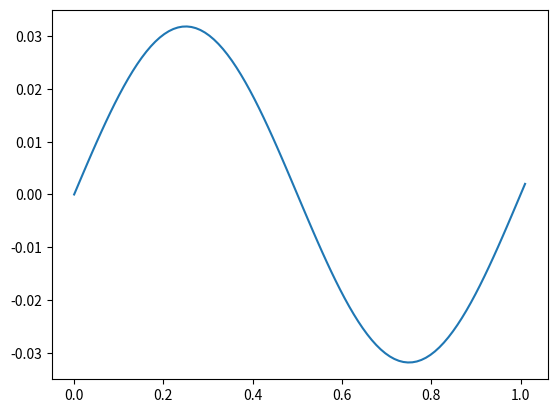

Python code for this plot:
import numpy as np
import math
import matplotlib.pyplot as plt


#The Euler stepper
def euler(dxdt, x, t, dt):
    return t + dt, x + dxdt(x, t) * dt

#The Runge Kutta stepper
def rk4(dxdt, x, t, dt):
    k1 = dxdt(x, t)
    k2 = dxdt(x + (dt / 2) * k1, t + dt / 2)
    k3 = dxdt(x + (dt / 2) * k2, t + dt / 2)
    k4 = dxdt(x + dt * k3, t + dt)
    return t + dt, x + (dt / 6) * (k1 + 2 * k2 + 2 * k3 + k4)

#The differential equation reduced to first order
def pendulum(x, t):
    return np.array([x[1], - 4 * math.pi * math.pi * math.sin(x[0])])

#number of steps
numsteps = 100
#initial values
x = np.array([0, .2])
t = 0
#step size
dt = 1/(numsteps - 1)
#saving the solution as list of numpy arrays for conveniance in plotting, the initial values
solution_rk4 = [np.array(t), np.array(x[0]), np.array(x[1])]

#step through the problem domain and save the solution
for i in range(numsteps):
    t, x = rk4(pendulum, x, t, dt)
    solution_rk4[0] = np.append(solution_rk4[0], t)
    solution_rk4[1] = np.append(solution_rk4[1], x[0])
    solution_rk4[2] = np.append(solution_rk4[2], x[1])

#plot the solution
plt.plot(solution_rk4[0], solution_rk4[1])
plt.show()